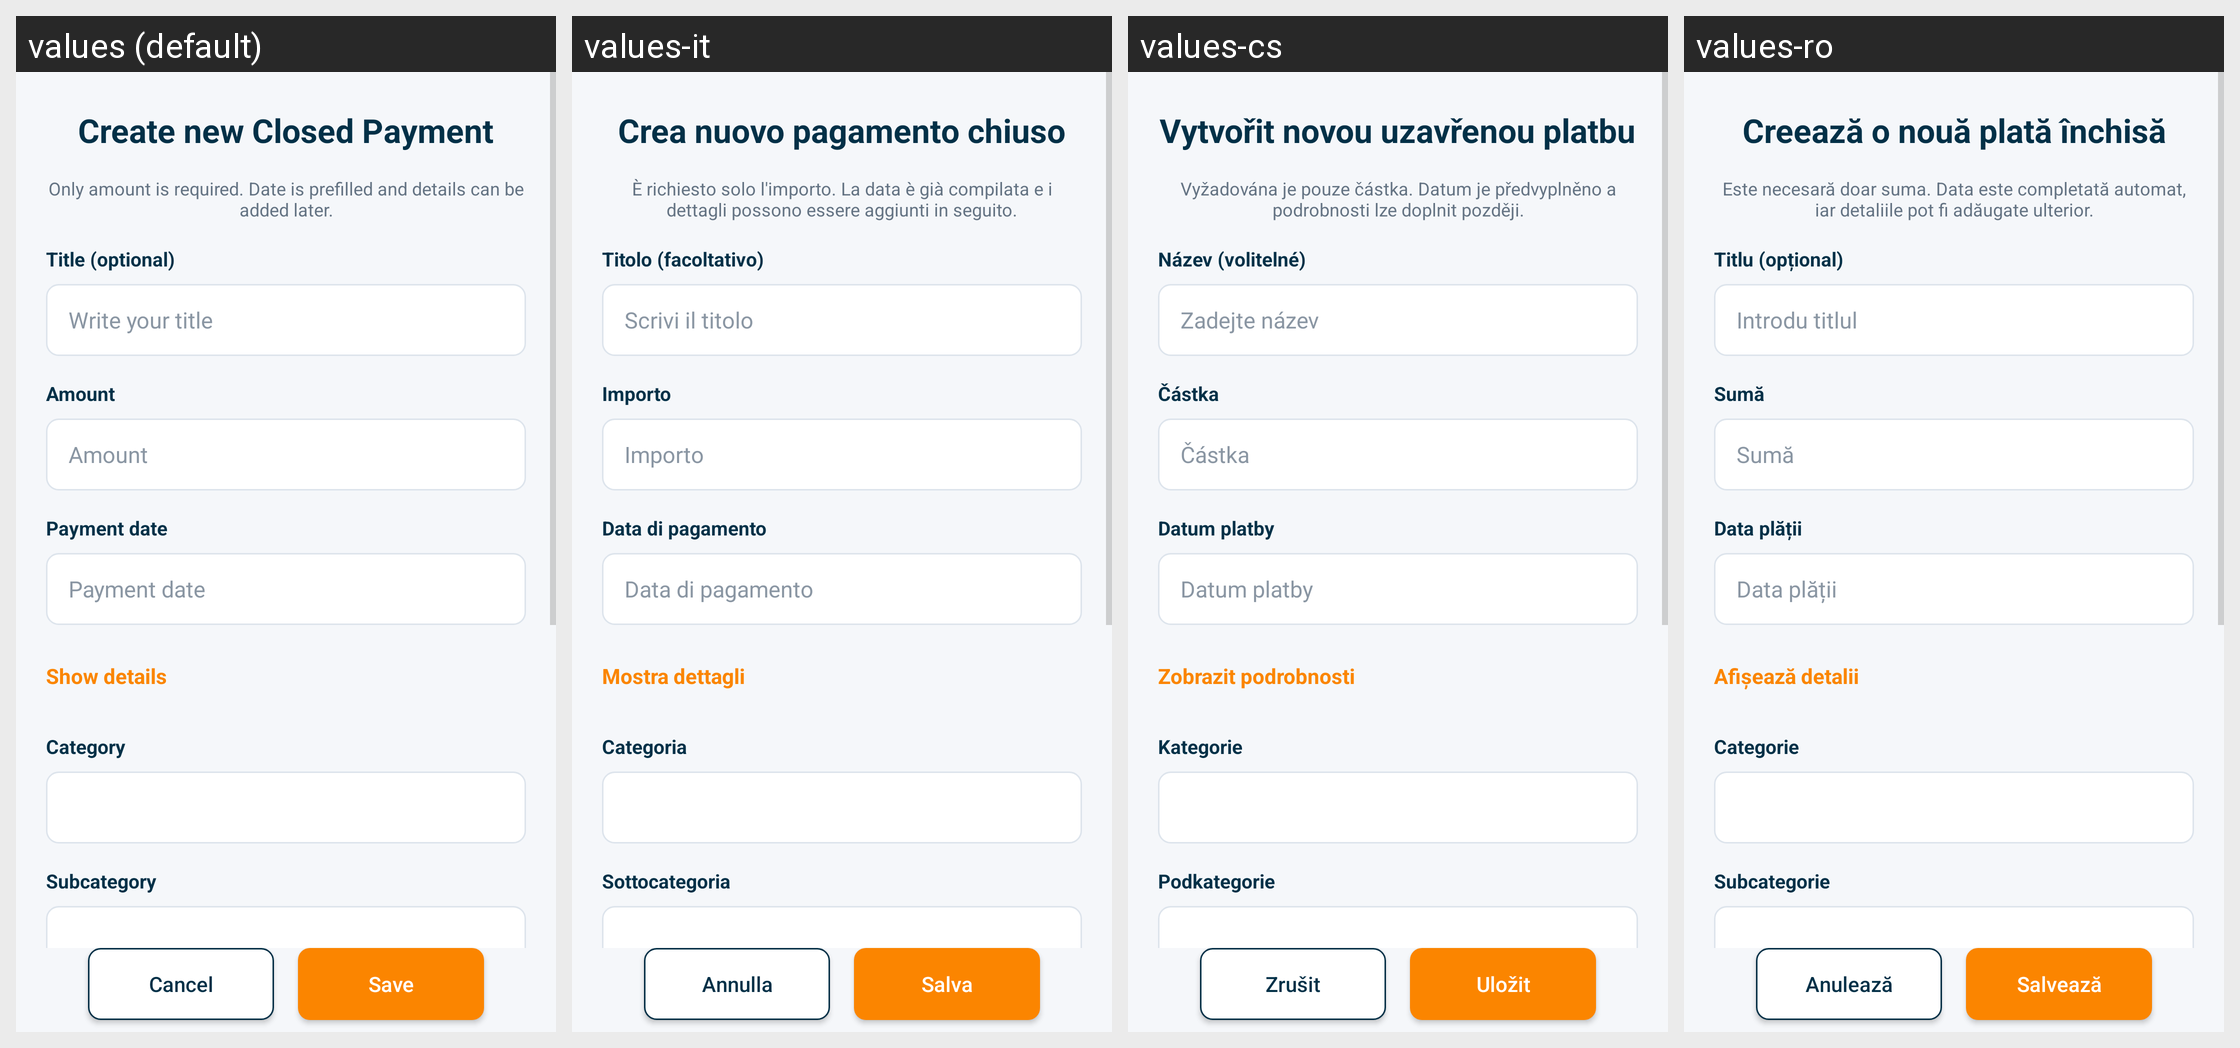

The same Android screen rendered under several of its app's locales, left to right. List the strings drawn on it with the default value and each locale's translation.
Android screen res/layout/activity_create_spending.xml rendered under 4 locales, left to right: values (default), values-it, values-cs, values-ro. Device: Nexus 5 (rendered at 1080×1920; each locale shown at half size, 540×960, under a caption strip naming it); theme Theme.SmartStackBills.
Other locales in the repository, not shown: values-de, values-es, values-fr, values-hu, values-in, values-nl, values-pl, values-pt, values-tr, values-vi.
Strings drawn on this screen, with the default value and each locale's value (text and hints the layout hard-codes, and strings that could not be matched under every locale, appear in the picture but are not listed):

create_new_closed_payment
  values: Create new Closed Payment
  values-it: Crea nuovo pagamento chiuso
  values-cs: Vytvořit novou uzavřenou platbu
  values-ro: Creează o nouă plată închisă

quick_entry_hint
  values: Only amount is required. Date is prefilled and details can be added later.
  values-it: È richiesto solo l'importo. La data è già compilata e i dettagli possono essere aggiunti in seguito.
  values-cs: Vyžadována je pouze částka. Datum je předvyplněno a podrobnosti lze doplnit později.
  values-ro: Este necesară doar suma. Data este completată automat, iar detaliile pot fi adăugate ulterior.

title_optional
  values: Title (optional)
  values-it: Titolo (facoltativo)
  values-cs: Název (volitelné)
  values-ro: Titlu (opțional)

write_your_title
  values: Write your title
  values-it: Scrivi il titolo
  values-cs: Zadejte název
  values-ro: Introdu titlul

amount
  values: Amount
  values-it: Importo
  values-cs: Částka
  values-ro: Sumă

payment_date
  values: Payment date
  values-it: Data di pagamento
  values-cs: Datum platby
  values-ro: Data plății

show_details
  values: Show details
  values-it: Mostra dettagli
  values-cs: Zobrazit podrobnosti
  values-ro: Afișează detalii

category
  values: Category
  values-it: Categoria
  values-cs: Kategorie
  values-ro: Categorie

subcategory
  values: Subcategory
  values-it: Sottocategoria
  values-cs: Podkategorie
  values-ro: Subcategorie

cancel
  values: Cancel
  values-it: Annulla
  values-cs: Zrušit
  values-ro: Anulează

save
  values: Save
  values-it: Salva
  values-cs: Uložit
  values-ro: Salvează
